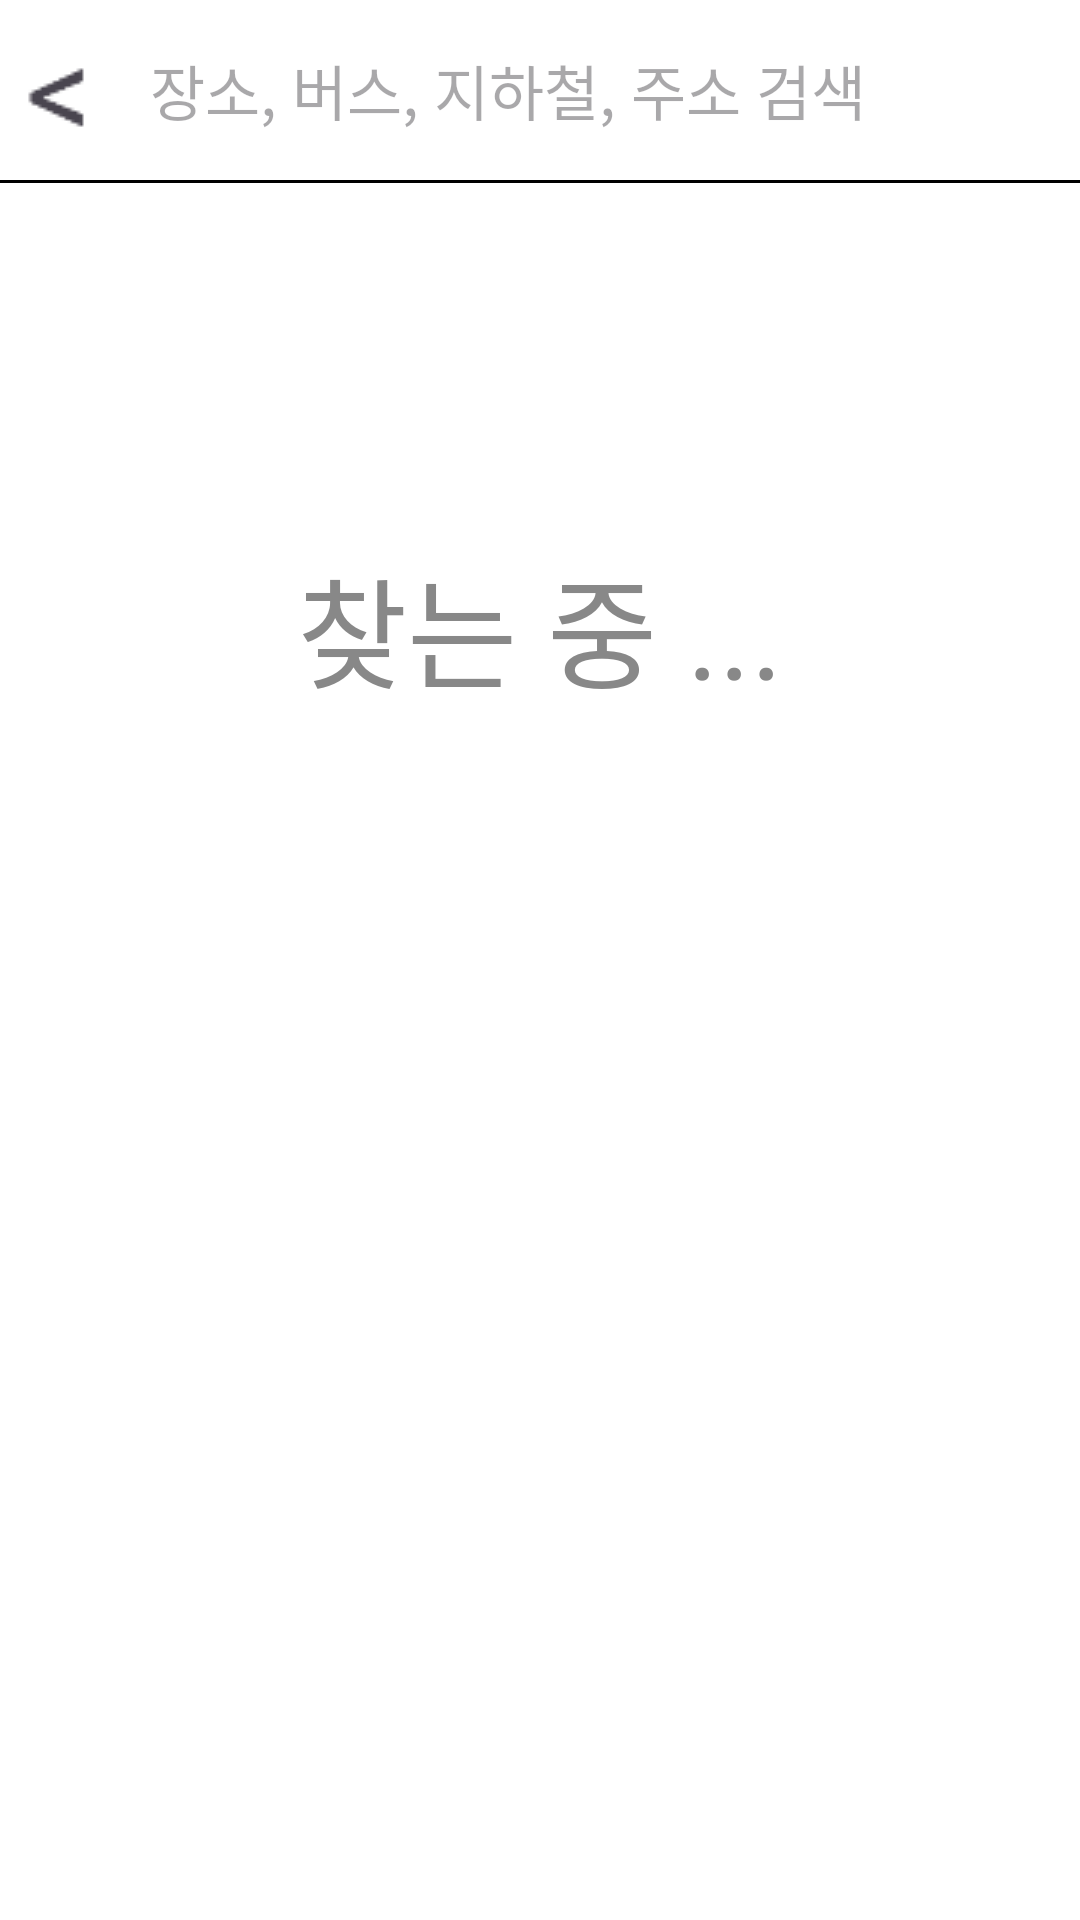

The Android layout XML behind this screen, and the referenced resources:
<!-- AndroidManifest.xml: activity theme AppTheme -->
<!-- res/layout/activity_search_result.xml -->
<?xml version="1.0" encoding="utf-8"?>
<androidx.constraintlayout.widget.ConstraintLayout
    xmlns:android="http://schemas.android.com/apk/res/android"
    xmlns:app="http://schemas.android.com/apk/res-auto"
    android:layout_width="match_parent"
    android:layout_height="match_parent"
    android:background="#FFFFFF">

    <EditText
        android:id="@+id/searchingBar2"
        android:layout_width="match_parent"
        android:layout_height="60dp"
        android:layout_marginStart="40dp"
        android:background="@drawable/searchingbar_2_background"
        android:hint="장소, 버스, 지하철, 주소 검색"
        android:imeOptions="actionSearch"
        android:inputType="text"
        android:textSize="20dp"
        app:layout_constraintEnd_toEndOf="parent"
        app:layout_constraintTop_toTopOf="parent" />

    <ImageButton
        android:id="@+id/backButton"
        android:layout_width="40dp"
        android:layout_height="60dp"
        android:layout_alignParentStart="true"
        android:src="@drawable/back"
        app:layout_constraintStart_toStartOf="parent"
        app:layout_constraintTop_toTopOf="parent" />

    <View
        android:id="@+id/lineDivider"
        android:layout_width="match_parent"
        android:layout_height="1dp"
        android:background="#000000"
        app:layout_constraintTop_toBottomOf="@id/searchingBar2" />

    <ListView
        android:id="@+id/listViewSearchResult"
        android:layout_width="match_parent"
        android:layout_height="wrap_content"
        app:layout_constraintEnd_toEndOf="parent"
        app:layout_constraintStart_toStartOf="parent"
        app:layout_constraintTop_toBottomOf="@id/lineDivider" />

    <TextView
        android:id="@+id/loadingMessage"
        android:layout_width="wrap_content"
        android:layout_height="wrap_content"
        android:paddingTop="180dp"
        android:text="찾는 중 ..."
        android:textAlignment="center"
        android:textColor="#888888"
        android:textSize="40sp"
        app:layout_constraintEnd_toEndOf="parent"
        app:layout_constraintStart_toStartOf="parent"
        app:layout_constraintTop_toTopOf="parent" />

    <ImageView
        android:id="@+id/loadingImage"
        android:layout_width="300dp"
        android:layout_height="600dp"
        android:scaleType="center"
        android:paddingTop="200dp"
        android:src="@drawable/turtle3"
        app:layout_constraintEnd_toEndOf="parent"
        app:layout_constraintStart_toStartOf="parent"
        app:layout_constraintTop_toTopOf="parent" />
    <ImageView
        android:id="@+id/failImage"
        android:layout_width="300dp"
        android:layout_height="600dp"
        android:scaleType="center"
        android:paddingTop="200dp"
        android:src="@drawable/turtle6"
        android:visibility="invisible"
        app:layout_constraintEnd_toEndOf="parent"
        app:layout_constraintStart_toStartOf="parent"
        app:layout_constraintTop_toTopOf="parent" />

</androidx.constraintlayout.widget.ConstraintLayout>
<!-- resources referenced by this layout -->
<resources>
  <!-- drawable back: png bitmap (drawable, 714 bytes) -->
  <!-- drawable searchingbar_2_background (drawable) -->
  <?xml version="1.0" encoding="utf-8"?>
  <shape xmlns:android="http://schemas.android.com/apk/res/android">
      <solid android:color="#00FFFFFF"/> 
  
      <stroke android:width="1dp" android:color="#FFFFFF"/> 
  
      <padding android:left="10dp" android:top="10dp" android:right="10dp" android:bottom="10dp" />
  
      <corners android:radius="4dp"/> 
  </shape>
  <style name="AppTheme" parent="Theme.Material3.DayNight.NoActionBar">
          
          <item name="colorPrimary">@color/hansung_skyBlue</item>
          <item name="colorPrimaryDark">@color/hansung_skyBlue</item>
          <item name="colorAccent">@color/hansung_blue</item>
      </style>
  <color name="hansung_skyBlue">#049EDB</color>
  <color name="hansung_blue">#0A4DA1</color>
</resources>
